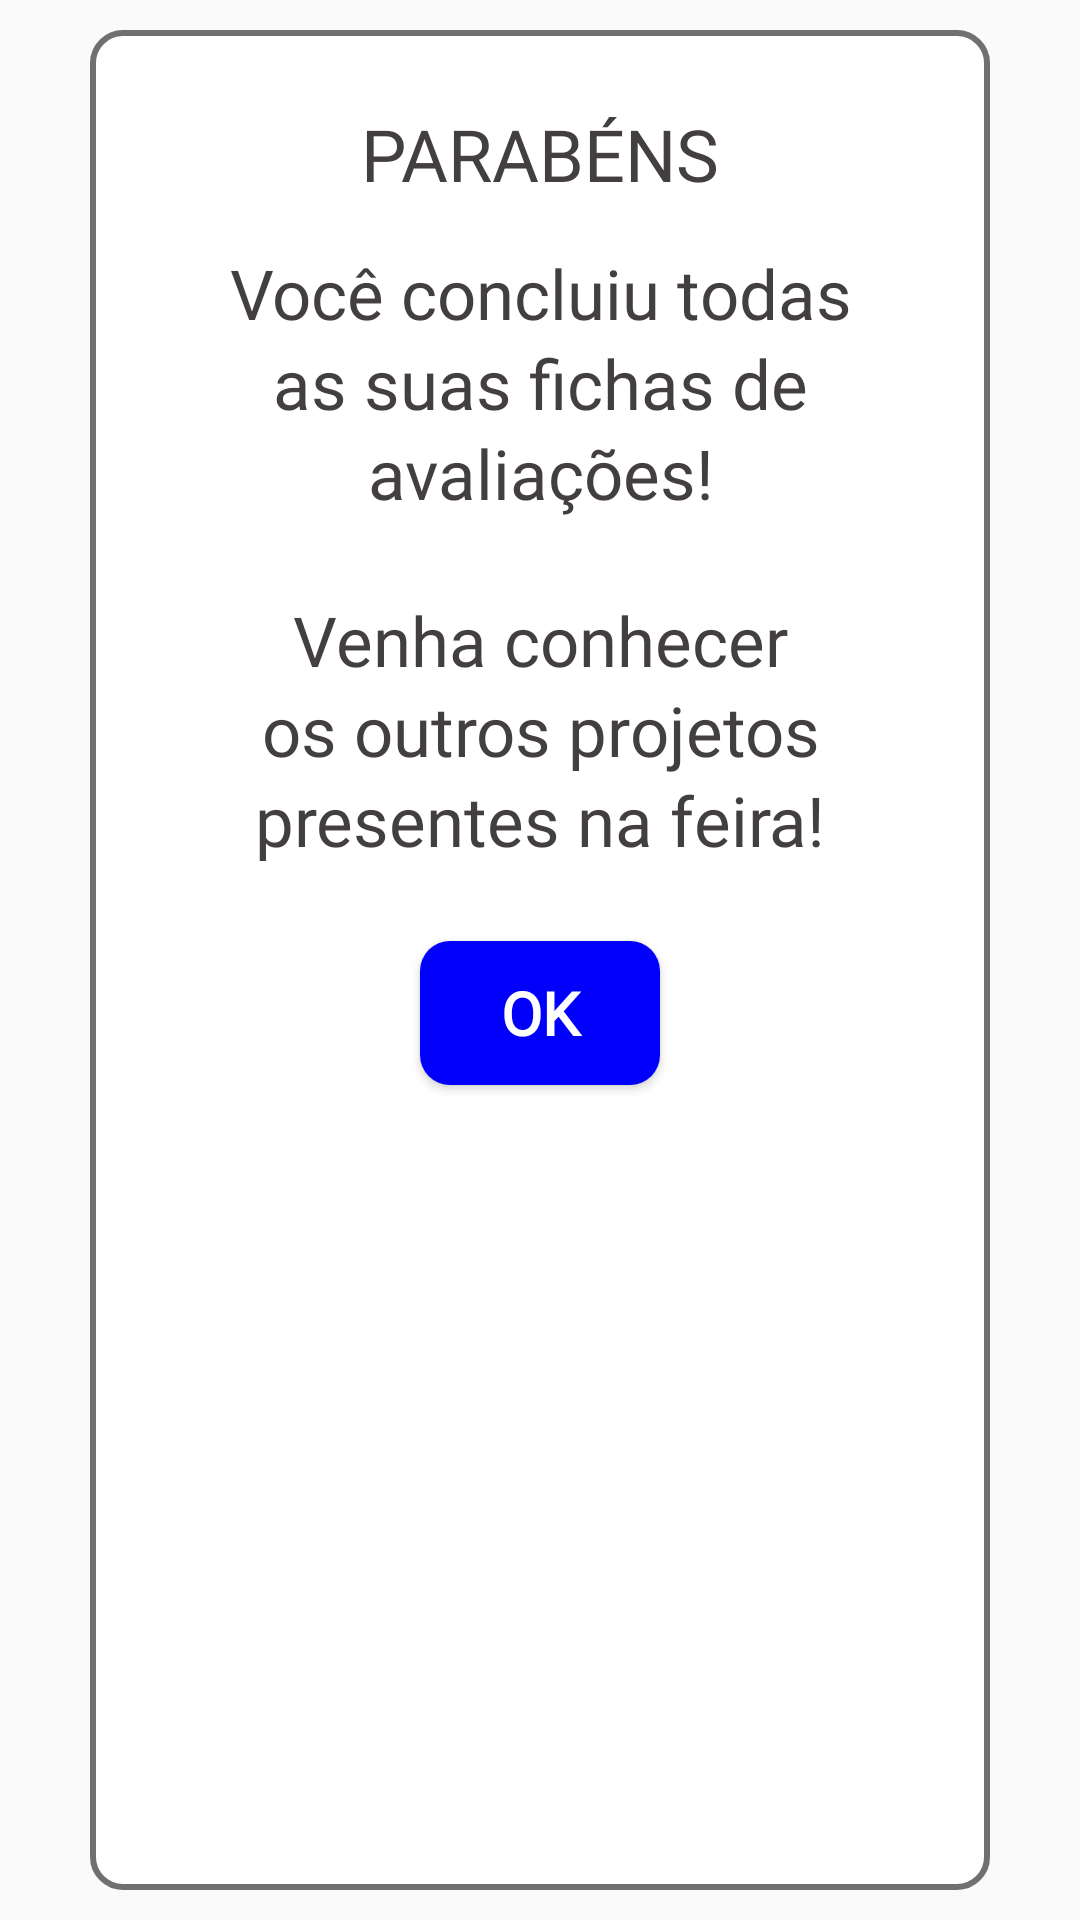

Android layout source for this screen:
<!-- AndroidManifest.xml: application theme AppThemeMy -->
<!-- res/layout/dialog_all_evaluation_done.xml -->
<?xml version="1.0" encoding="utf-8"?>
<LinearLayout xmlns:android="http://schemas.android.com/apk/res/android"
    android:layout_width="match_parent"
    android:layout_height="wrap_content"
    android:background="@drawable/dialog_background_inset"
    android:orientation="vertical"
    android:paddingHorizontal="40dp"
    android:paddingVertical="25dp">

    <TextView
        android:layout_width="match_parent"
        android:layout_height="wrap_content"
        android:layout_marginHorizontal="20dp"
        android:layout_marginTop="10dp"
        android:fontFamily="@font/segoeui"
        android:text="PARABÉNS"
        android:textAlignment="center"
        android:textColor="@color/textGray"
        android:textSize="24sp" />

    <TextView
        android:layout_width="match_parent"
        android:layout_height="wrap_content"
        android:layout_marginHorizontal="20dp"
        android:layout_marginTop="15dp"
        android:fontFamily="@font/segoeui"
        android:lineHeight="30dp"
        android:text="Você concluiu todas as suas fichas de avaliações!"
        android:textAlignment="center"
        android:textColor="@color/textGray"
        android:textSize="23sp" />

    <TextView
        android:layout_width="match_parent"
        android:layout_height="wrap_content"
        android:layout_marginHorizontal="20dp"
        android:layout_marginTop="25dp"
        android:lineHeight="30dp"
        android:fontFamily="@font/segoeui"
        android:text="Venha conhecer os outros projetos presentes na feira!"
        android:textAlignment="center"
        android:textColor="@color/textGray"
        android:textSize="23sp" />

    <Button
        android:id="@+id/dialog_all_evaluation_done_bt_ok"
        android:layout_width="80dp"
        android:layout_height="wrap_content"
        android:layout_gravity="center"
        android:layout_marginTop="25dp"
        android:layout_marginBottom="10dp"
        android:background="@drawable/borda_button"
        android:fontFamily="@font/segoeui"
        android:text="@android:string/ok"
        android:textColor="#FFF"
        android:textSize="20sp"
        android:textStyle="bold" />
</LinearLayout>
<!-- resources referenced by this layout -->
<resources>
  <color name="textGray">#433F3F</color>
  <!-- drawable borda_button (drawable-v24) -->
  <?xml version="1.0" encoding="utf-8"?>
  <selector xmlns:android="http://schemas.android.com/apk/res/android">
      <item>
          <shape>
              <solid android:color="@color/buttonBlue"/>
              <corners android:radius="10dp"/>
          </shape>
      </item>
  </selector>
  <!-- drawable dialog_background_inset (drawable) -->
  <?xml version="1.0" encoding="utf-8"?>
  <inset
      xmlns:android="http://schemas.android.com/apk/res/android"
      android:drawable="@drawable/borda_dialog"
      android:insetRight="30dp"
      android:insetLeft="30dp"
      android:insetTop="10dp"
      android:insetBottom="10dp"
      android:layout_height="match_parent"
      android:layout_width="match_parent">
  </inset>
  <style name="AppThemeMy" parent="Theme.AppCompat.Light.NoActionBar">
          
          <item name="colorPrimary">@color/colorPrimary</item>
          <item name="colorPrimaryDark">@color/colorPrimaryDark</item>
          <item name="colorAccent">@color/colorAccent</item>
      </style>
  <color name="buttonBlue">#0000fb</color>
  <!-- drawable borda_dialog (drawable) -->
  <?xml version="1.0" encoding="utf-8"?>
  <selector xmlns:android="http://schemas.android.com/apk/res/android">
      <item>
          <shape>
              <solid android:color="#fff"/>
              <stroke android:color="@color/warmGray" android:width="2dp"/>
              <corners android:radius="10dp"/>
          </shape>
      </item>
  </selector>
  <color name="colorPrimary">#6200EE</color>
  <color name="colorPrimaryDark">#0000B6</color>
  <color name="colorAccent">#404040</color>
  <color name="warmGray">#707070</color>
</resources>
